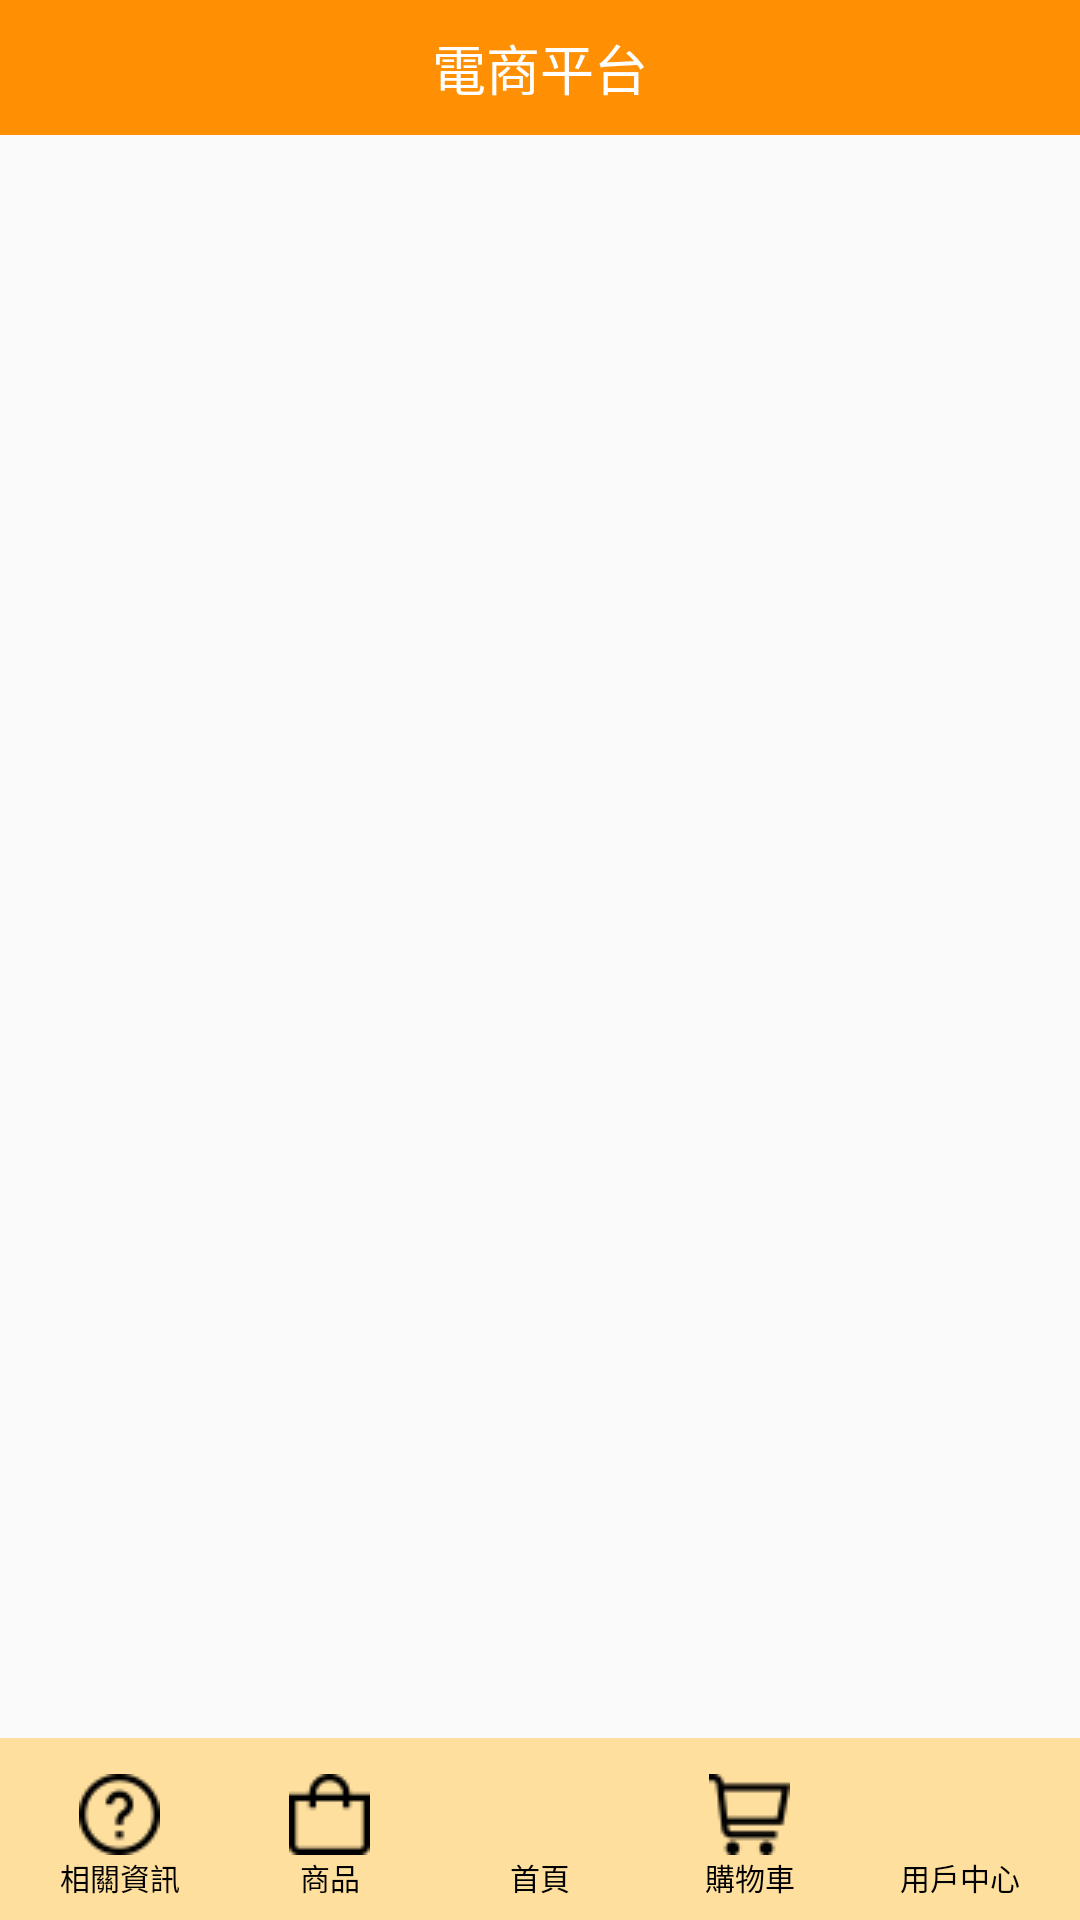

This screen was rendered from an Android layout file. Write that file and the resources it references.
<!-- AndroidManifest.xml: application theme Theme.Index -->
<!-- res/layout/activity_main.xml -->
<?xml version="1.0" encoding="utf-8"?>
<LinearLayout
    xmlns:android="http://schemas.android.com/apk/res/android"
    xmlns:app="http://schemas.android.com/apk/res-auto"
    xmlns:tools="http://schemas.android.com/tools"
    android:layout_width="match_parent"
    android:layout_height="match_parent"
    tools:context=".MainActivity"
    android:orientation="vertical">

    <TextView
        android:id="@+id/top_tv"
        android:layout_width="match_parent"
        android:layout_height="45dp"
        android:text="電商平台"
        android:textSize="18sp"
        android:textColor="#FFFFFF"
        android:background="#FF8F03"
        android:gravity="center"/>

    <LinearLayout
        android:layout_width="match_parent"
        android:layout_height="0dp"
        android:layout_weight="1"
        android:orientation="horizontal">

        <ListView
            android:id="@+id/lv"
            android:layout_width="match_parent"
            android:layout_height="match_parent"/>

    </LinearLayout>

    <LinearLayout
        android:id="@+id/content"
        android:layout_width="fill_parent"
        android:layout_height="0dp"
        android:orientation="vertical" />

    <RadioGroup
        android:id="@+id/rg_main"
        android:layout_width="match_parent"
        android:layout_height="wrap_content"
        android:layout_alignParentBottom="true"
        android:paddingTop="12dp"
        android:paddingBottom="7dp"
        android:paddingLeft="5dp"
        android:paddingRight="5dp"
        android:background="#FFDF9E"
        android:orientation="horizontal">

        <RadioButton
            android:id="@+id/tp_information"
            style="@style/MainButtonStyle"
            android:drawableTop="@drawable/information_button_selector"
            android:text="相關資訊"
            android:textColor="@color/black"
            android:textSize="10dp" />

        <RadioButton
            android:id="@+id/tp_shop"
            style="@style/MainButtonStyle"
            android:drawableTop="@drawable/shop_button_selector"
            android:textSize="10dp"
            android:textColor="@color/black"
            android:text="商品" />

        <RadioButton
            android:id="@+id/tp_home"
            style="@style/MainButtonStyle"
            android:drawableTop="@drawable/home_button_selector"
            android:textSize="10dp"
            android:textColor="@color/black"
            android:text="首頁" />

        <RadioButton
            android:id="@+id/tp_cart"
            style="@style/MainButtonStyle"
            android:drawableTop="@drawable/cart_button_selector"
            android:textSize="10dp"
            android:textColor="@color/black"
            android:text="購物車" />

        <RadioButton
            android:id="@+id/tp_user"
            style="@style/MainButtonStyle"
            android:drawableTop="@drawable/user_button_selector"
            android:text="用戶中心"
            android:textColor="@color/black"
            android:textSize="10dp" />
    </RadioGroup>



</LinearLayout>
<!-- resources referenced by this layout -->
<resources>
  <color name="black">#FF000000</color>
  <!-- drawable cart_button_selector (drawable) -->
  <?xml version="1.0" encoding="utf-8"?>
  <selector xmlns:android="http://schemas.android.com/apk/res/android">
      <item android:drawable="@drawable/cart" android:state_checked="false"></item>
      <item android:drawable="@drawable/cart_press" android:state_checked="true"></item>
  </selector>
  <!-- drawable information_button_selector (drawable) -->
  <?xml version="1.0" encoding="utf-8"?>
  <selector xmlns:android="http://schemas.android.com/apk/res/android">
      <item android:drawable="@drawable/interrogation" android:state_checked="false"></item>
      <item android:drawable="@drawable/interrogation_press" android:state_checked="true"></item>
  </selector>
  <!-- drawable shop_button_selector (drawable) -->
  <?xml version="1.0" encoding="utf-8"?>
  <selector xmlns:android="http://schemas.android.com/apk/res/android">
      <item android:drawable="@drawable/shop" android:state_checked="false"></item>
      <item android:drawable="@drawable/shop_press" android:state_checked="true"></item>
  </selector>
  <style name="MainButtonStyle">
          
          <item name="android:layout_width">0dp</item>
          <item name="android:layout_height">wrap_content</item>
          <item name="android:layout_weight">1</item>
          <item name="android:button">@null</item>
          
          <item name="android:textColor">@drawable/bottom_button_text_selector</item>
          <item name="android:textSize">10sp</item>
          <item name="android:gravity">center</item>
      </style>
  <style name="Theme.Index" parent="Theme.MaterialComponents.DayNight.NoActionBar.Bridge">
          
          <item name="colorPrimary">@color/purple_500</item>
          <item name="colorPrimaryVariant">@color/orange_500</item>
          <item name="colorOnPrimary">@color/white</item>
          
          <item name="colorSecondary">@color/teal_200</item>
          <item name="colorSecondaryVariant">@color/teal_700</item>
          <item name="colorOnSecondary">@color/black</item>
          
          <item name="android:statusBarColor" tools:targetApi="l">?attr/colorPrimaryVariant</item>
          
      </style>
  <!-- drawable cart: png bitmap (drawable-v24, 654 bytes) -->
  <!-- drawable cart_press: png bitmap (drawable-v24, 596 bytes) -->
  <!-- drawable interrogation: png bitmap (drawable-v24, 822 bytes) -->
  <!-- drawable interrogation_press: png bitmap (drawable-v24, 669 bytes) -->
  <!-- drawable shop: png bitmap (drawable-v24, 561 bytes) -->
  <!-- drawable shop_press: png bitmap (drawable-v24, 488 bytes) -->
  <color name="purple_500">#FF6200EE</color>
  <color name="orange_500">#e68000</color>
  <color name="white">#FFFFFFFF</color>
  <color name="teal_200">#FF03DAC5</color>
  <color name="teal_700">#FF018786</color>
</resources>
